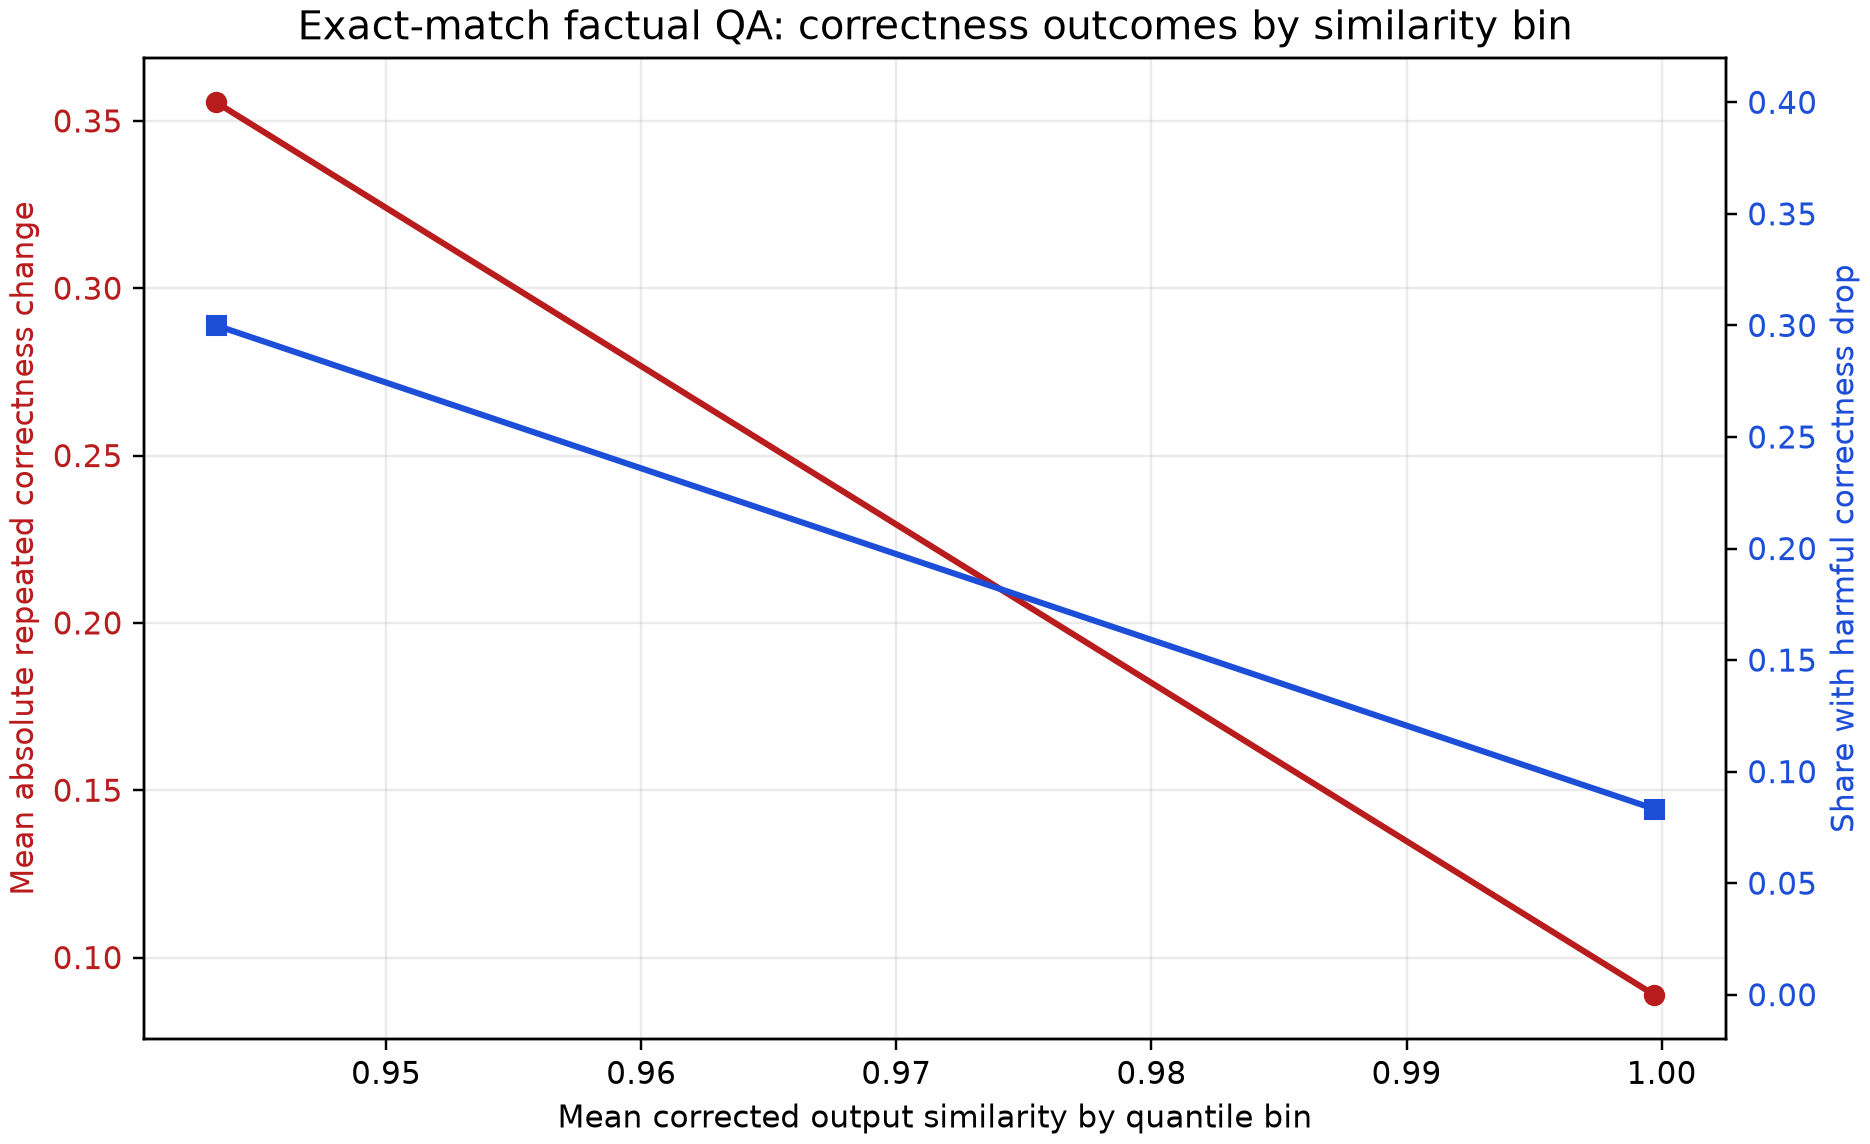

Source data for this figure (header and first rows):
similarity_bin, mean_similarity, n, mean_correctness_change, harmful_drop_share
(0.583, 0.994], 0.9433, 30, 0.3556, 0.3
(0.994, 1.0], 0.9997, 120, 0.08889, 0.08333
